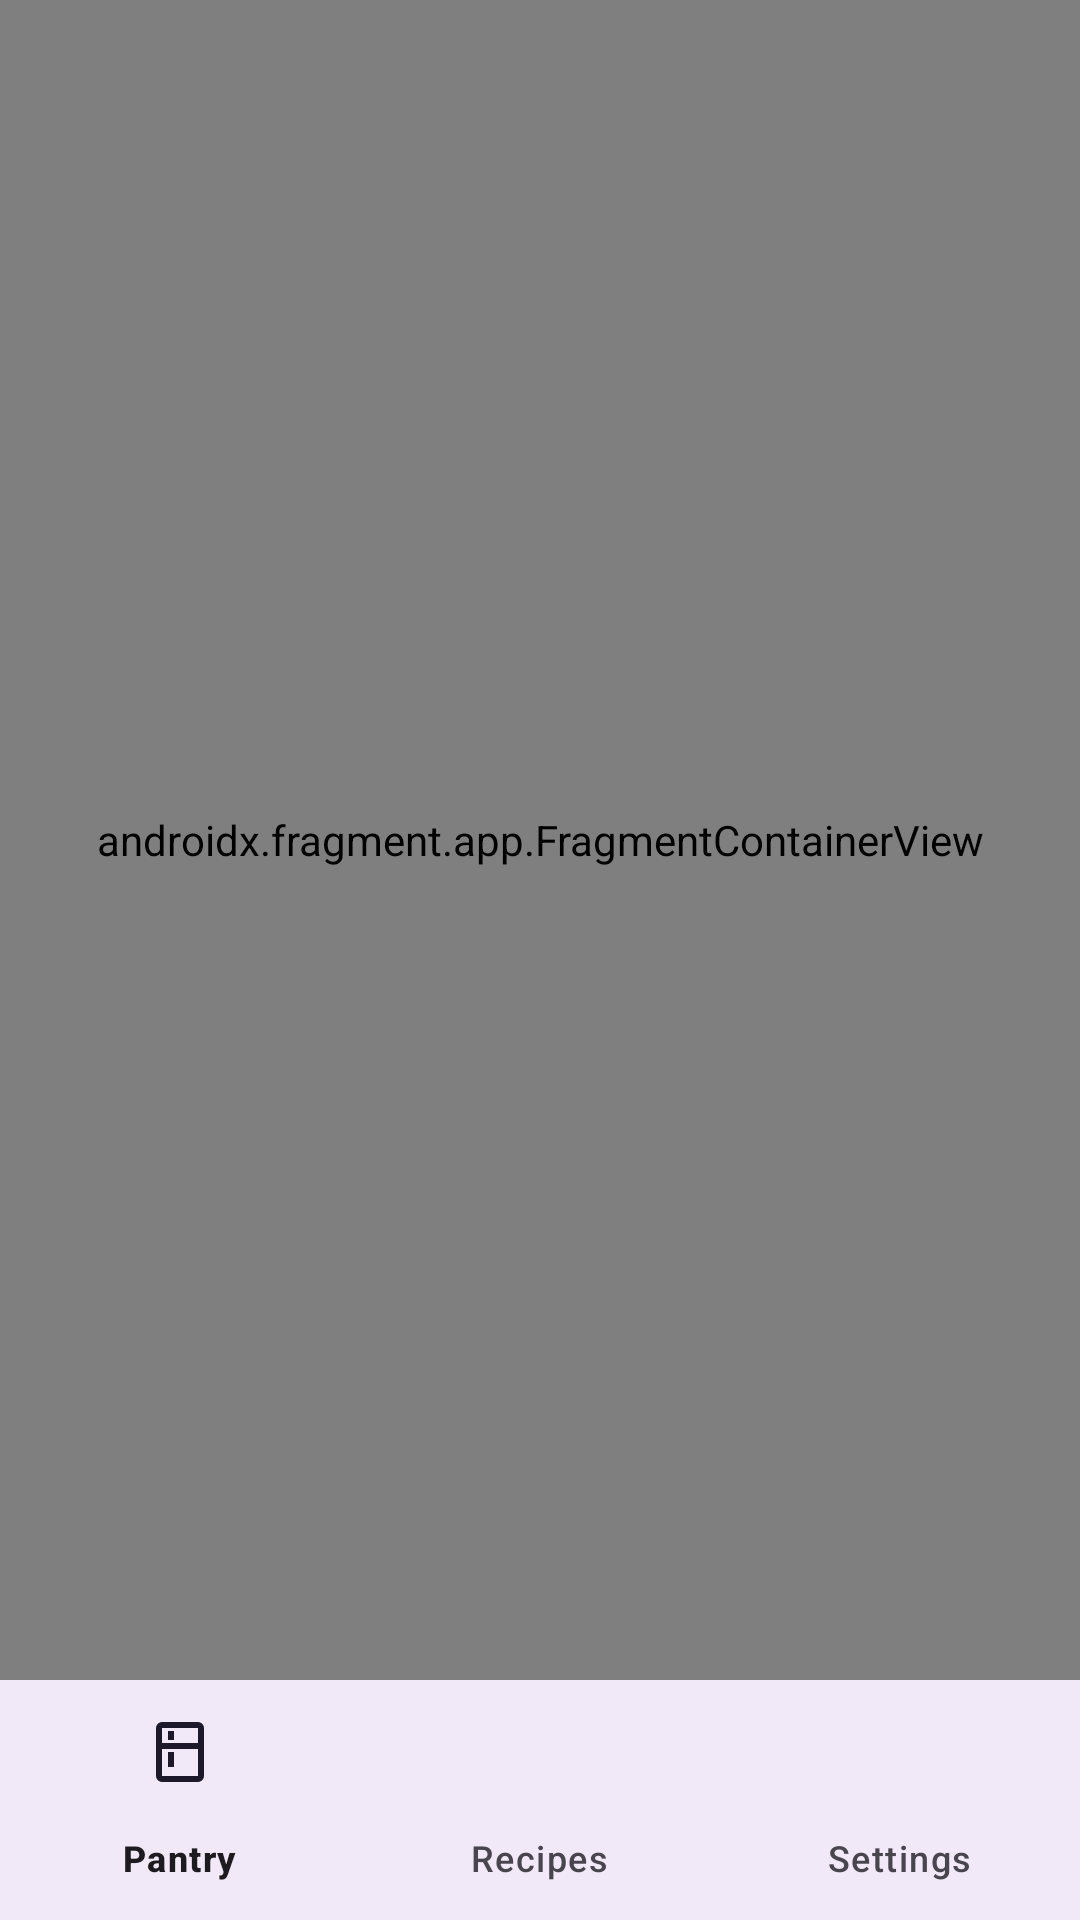

Produce the Android XML layout that renders to this screen, including the resource entries it uses.
<!-- AndroidManifest.xml: application theme Theme.AssignmentMobileDev -->
<!-- res/layout/activity_main.xml -->
<?xml version="1.0" encoding="utf-8"?>
<androidx.constraintlayout.widget.ConstraintLayout
    xmlns:android="http://schemas.android.com/apk/res/android"
    android:id="@+id/mainActivityRoot"
    xmlns:app="http://schemas.android.com/apk/res-auto"
    xmlns:tools="http://schemas.android.com/tools"
    android:layout_width="match_parent"
    android:layout_height="match_parent">

    <androidx.fragment.app.FragmentContainerView
        android:id="@+id/fragmentContainer"
        android:layout_width="0dp"
        android:layout_height="0dp"
        app:layout_constraintTop_toTopOf="parent"
        app:layout_constraintBottom_toTopOf="@id/bottomNavigation"
        app:layout_constraintStart_toStartOf="parent"
        app:layout_constraintEnd_toEndOf="parent"
        android:name="com.example.assignmentmobiledev.PantryFragment"
        tools:layout="@layout/fragment_pantry" />

    <com.google.android.material.bottomnavigation.BottomNavigationView
        android:id="@+id/bottomNavigation"
        android:layout_width="0dp"
        android:layout_height="wrap_content"
        android:background="?attr/colorSurface"
        app:menu="@menu/bottom_nav_menu"
        app:labelVisibilityMode="labeled"
        app:layout_constraintBottom_toBottomOf="parent"
        app:layout_constraintStart_toStartOf="parent"
        app:layout_constraintEnd_toEndOf="parent" />

</androidx.constraintlayout.widget.ConstraintLayout>
<!-- res/layout/fragment_pantry.xml (included above) -->
<?xml version="1.0" encoding="utf-8"?>
<androidx.constraintlayout.widget.ConstraintLayout xmlns:android="http://schemas.android.com/apk/res/android"
    xmlns:app="http://schemas.android.com/apk/res-auto"
    xmlns:tools="http://schemas.android.com/tools"
    android:layout_width="match_parent"
    android:layout_height="match_parent"
    android:padding="20dp">

    <TextView
        android:id="@+id/txtTitle"
        android:layout_width="wrap_content"
        android:layout_height="wrap_content"
        android:text="My Pantry"
        android:textSize="26sp"
        android:textStyle="bold"
        app:layout_constraintStart_toStartOf="parent"
        app:layout_constraintTop_toTopOf="parent" />

    <TextView
        android:id="@+id/txtSubtitle"
        android:layout_width="wrap_content"
        android:layout_height="wrap_content"
        android:layout_marginTop="8dp"
        android:text="Manage your available ingredients"
        android:textSize="14sp"
        app:layout_constraintStart_toStartOf="parent"
        app:layout_constraintTop_toBottomOf="@id/txtTitle" />

    <androidx.recyclerview.widget.RecyclerView
        android:id="@+id/recyclerPantry"
        android:layout_width="0dp"
        android:layout_height="0dp"
        android:layout_marginTop="20dp"
        android:layout_marginBottom="16dp"
        app:layout_constraintBottom_toTopOf="@id/btnAddIngredient"
        app:layout_constraintEnd_toEndOf="parent"
        app:layout_constraintStart_toStartOf="parent"
        app:layout_constraintTop_toBottomOf="@id/txtSubtitle" />

    <Button
        android:id="@+id/btnAddIngredient"
        android:layout_width="0dp"
        android:layout_height="wrap_content"
        android:layout_marginBottom="16dp"
        android:text="Add Ingredient"
        app:layout_constraintBottom_toBottomOf="parent"
        app:layout_constraintEnd_toEndOf="parent"
        app:layout_constraintStart_toStartOf="parent" />

</androidx.constraintlayout.widget.ConstraintLayout>
<!-- resources referenced by this layout -->
<resources>
  <style name="Theme.AssignmentMobileDev" parent="Base.Theme.AssignmentMobileDev" />
  <style name="Base.Theme.AssignmentMobileDev" parent="Theme.Material3.DayNight.NoActionBar">
          
          
      </style>
</resources>
